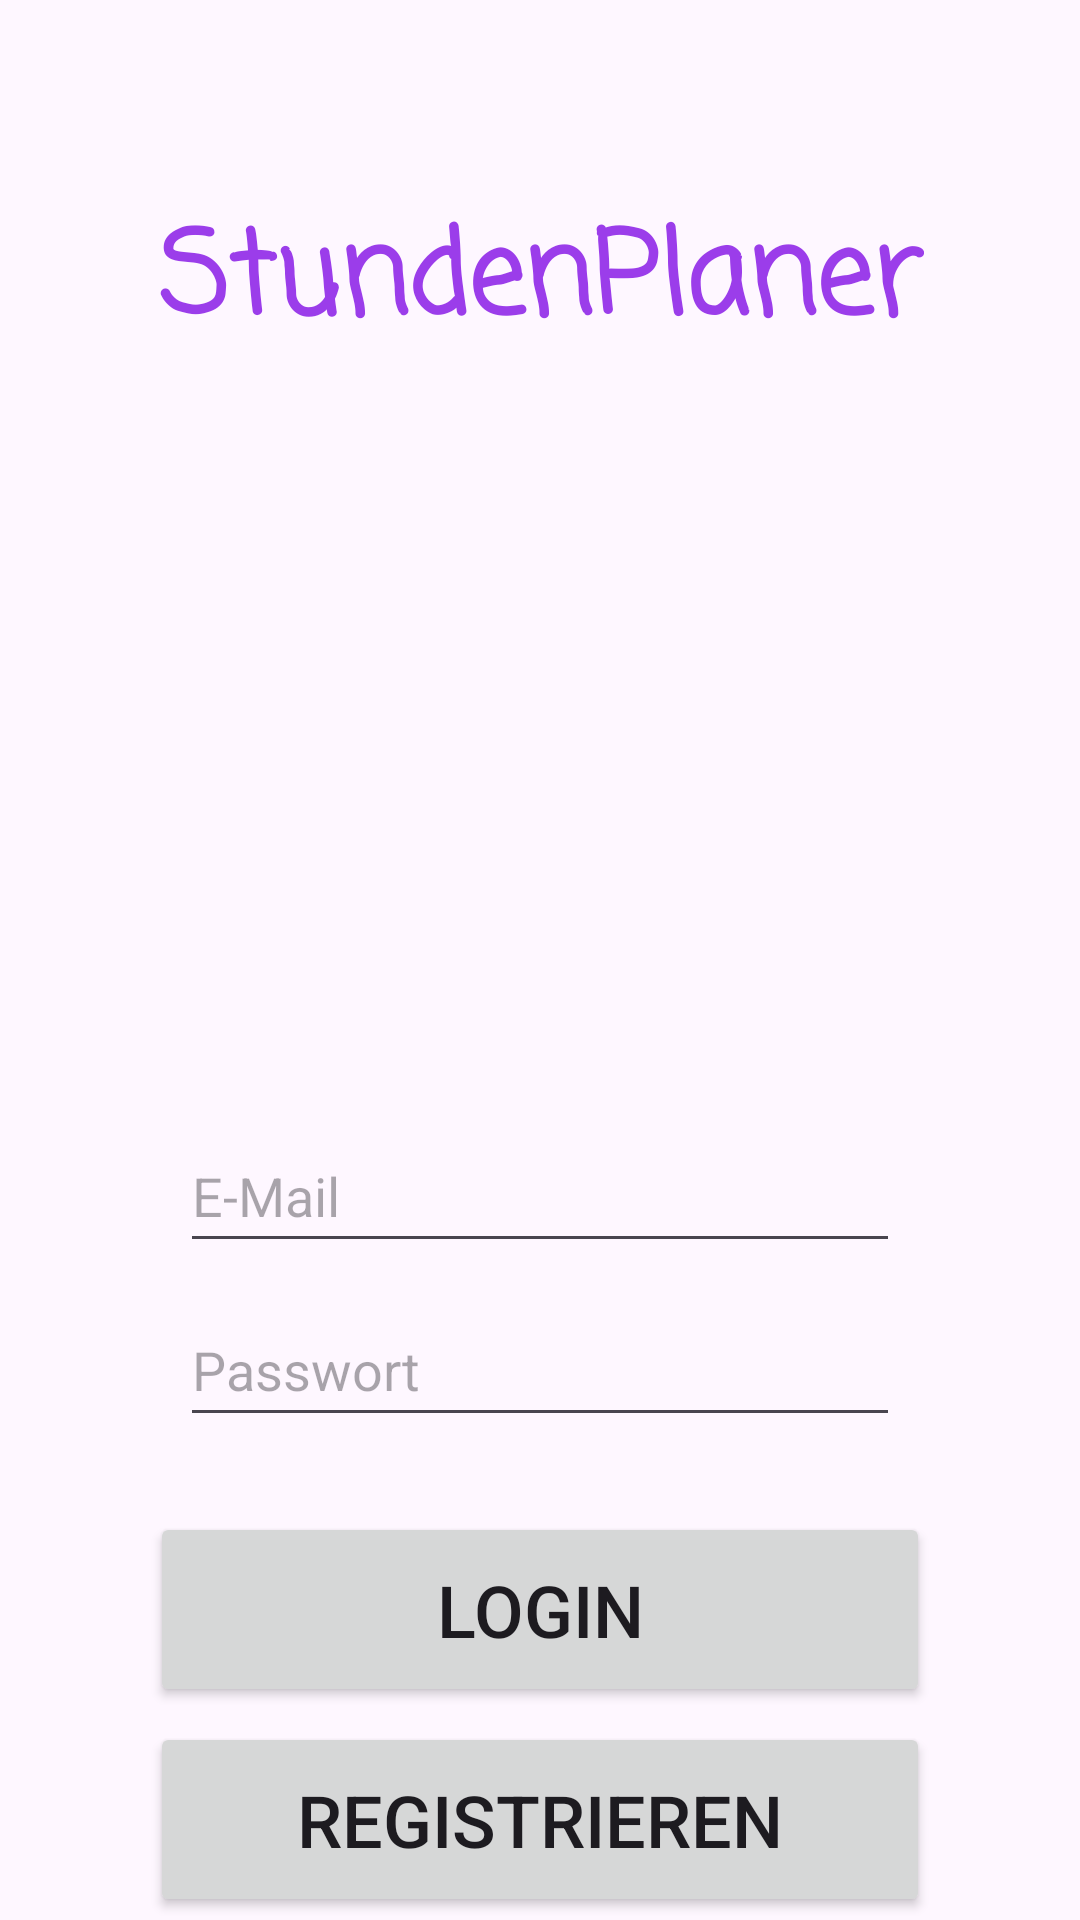

Reconstruct the res/layout file that produces this screen, plus the resources it refers to.
<!-- AndroidManifest.xml: application theme Theme.StundenPlaner -->
<!-- res/layout/login_screen.xml -->
<?xml version="1.0" encoding="utf-8"?>
<androidx.constraintlayout.widget.ConstraintLayout xmlns:android="http://schemas.android.com/apk/res/android"
    xmlns:app="http://schemas.android.com/apk/res-auto"
    xmlns:tools="http://schemas.android.com/tools"
    android:layout_width="match_parent"
    android:layout_height="match_parent"
    tools:context=".MainActivity">

    <TextView
        android:id="@+id/tvStupa2"
        android:layout_width="256dp"
        android:layout_height="0dp"
        android:layout_marginTop="65dp"
        android:fontFamily="casual"
        android:text="StundenPlaner"
        android:textAlignment="center"
        android:textColor="@color/stupaPurple"
        android:textSize="38sp"
        android:textStyle="bold"
        app:layout_constraintEnd_toEndOf="parent"
        app:layout_constraintStart_toStartOf="parent"
        app:layout_constraintTop_toTopOf="parent" />

    <EditText
        android:id="@+id/etLoginMail"
        android:layout_width="240dp"
        android:layout_height="48dp"
        android:layout_marginTop="250dp"
        android:ems="10"
        android:hint="E-Mail"
        android:inputType="text"
        app:layout_constraintEnd_toEndOf="parent"
        app:layout_constraintStart_toStartOf="parent"
        app:layout_constraintTop_toBottomOf="@+id/tvStupa2" />

    <EditText
        android:id="@+id/etLoginPassword"
        android:layout_width="240dp"
        android:layout_height="48dp"
        android:layout_marginTop="10dp"
        android:ems="10"
        android:hint="Passwort"
        android:inputType="text"
        app:layout_constraintEnd_toEndOf="parent"
        app:layout_constraintStart_toStartOf="parent"
        app:layout_constraintTop_toBottomOf="@+id/etLoginMail" />

    <Button
        android:id="@+id/btnLogin"
        android:layout_width="260dp"
        android:layout_height="65dp"
        android:layout_marginTop="25dp"
        android:text="Login"
        android:textSize="24sp"
        app:layout_constraintEnd_toEndOf="parent"
        app:layout_constraintStart_toStartOf="parent"
        app:layout_constraintTop_toBottomOf="@+id/etLoginPassword" />

    <Button
        android:id="@+id/btnRegister"
        android:layout_width="260dp"
        android:layout_height="65dp"
        android:layout_marginTop="5dp"
        android:text="Registrieren"
        android:textSize="24dp"
        app:layout_constraintEnd_toEndOf="parent"
        app:layout_constraintStart_toStartOf="parent"
        app:layout_constraintTop_toBottomOf="@+id/btnLogin" />

    <Button
        android:id="@+id/btnBackStudent"
        android:layout_width="100dp"
        android:layout_height="50dp"
        android:layout_marginTop="15dp"
        android:text="Zurück"
        app:layout_constraintEnd_toEndOf="parent"
        app:layout_constraintStart_toStartOf="parent"
        app:layout_constraintTop_toBottomOf="@+id/btnRegister" />

</androidx.constraintlayout.widget.ConstraintLayout>
<!-- resources referenced by this layout -->
<resources>
  <color name="stupaPurple">#9B3DEA</color>
  <style name="Theme.StundenPlaner" parent="Base.Theme.StundenPlaner" />
  <style name="Base.Theme.StundenPlaner" parent="Theme.Material3.DayNight.NoActionBar">
          
          
      </style>
</resources>
